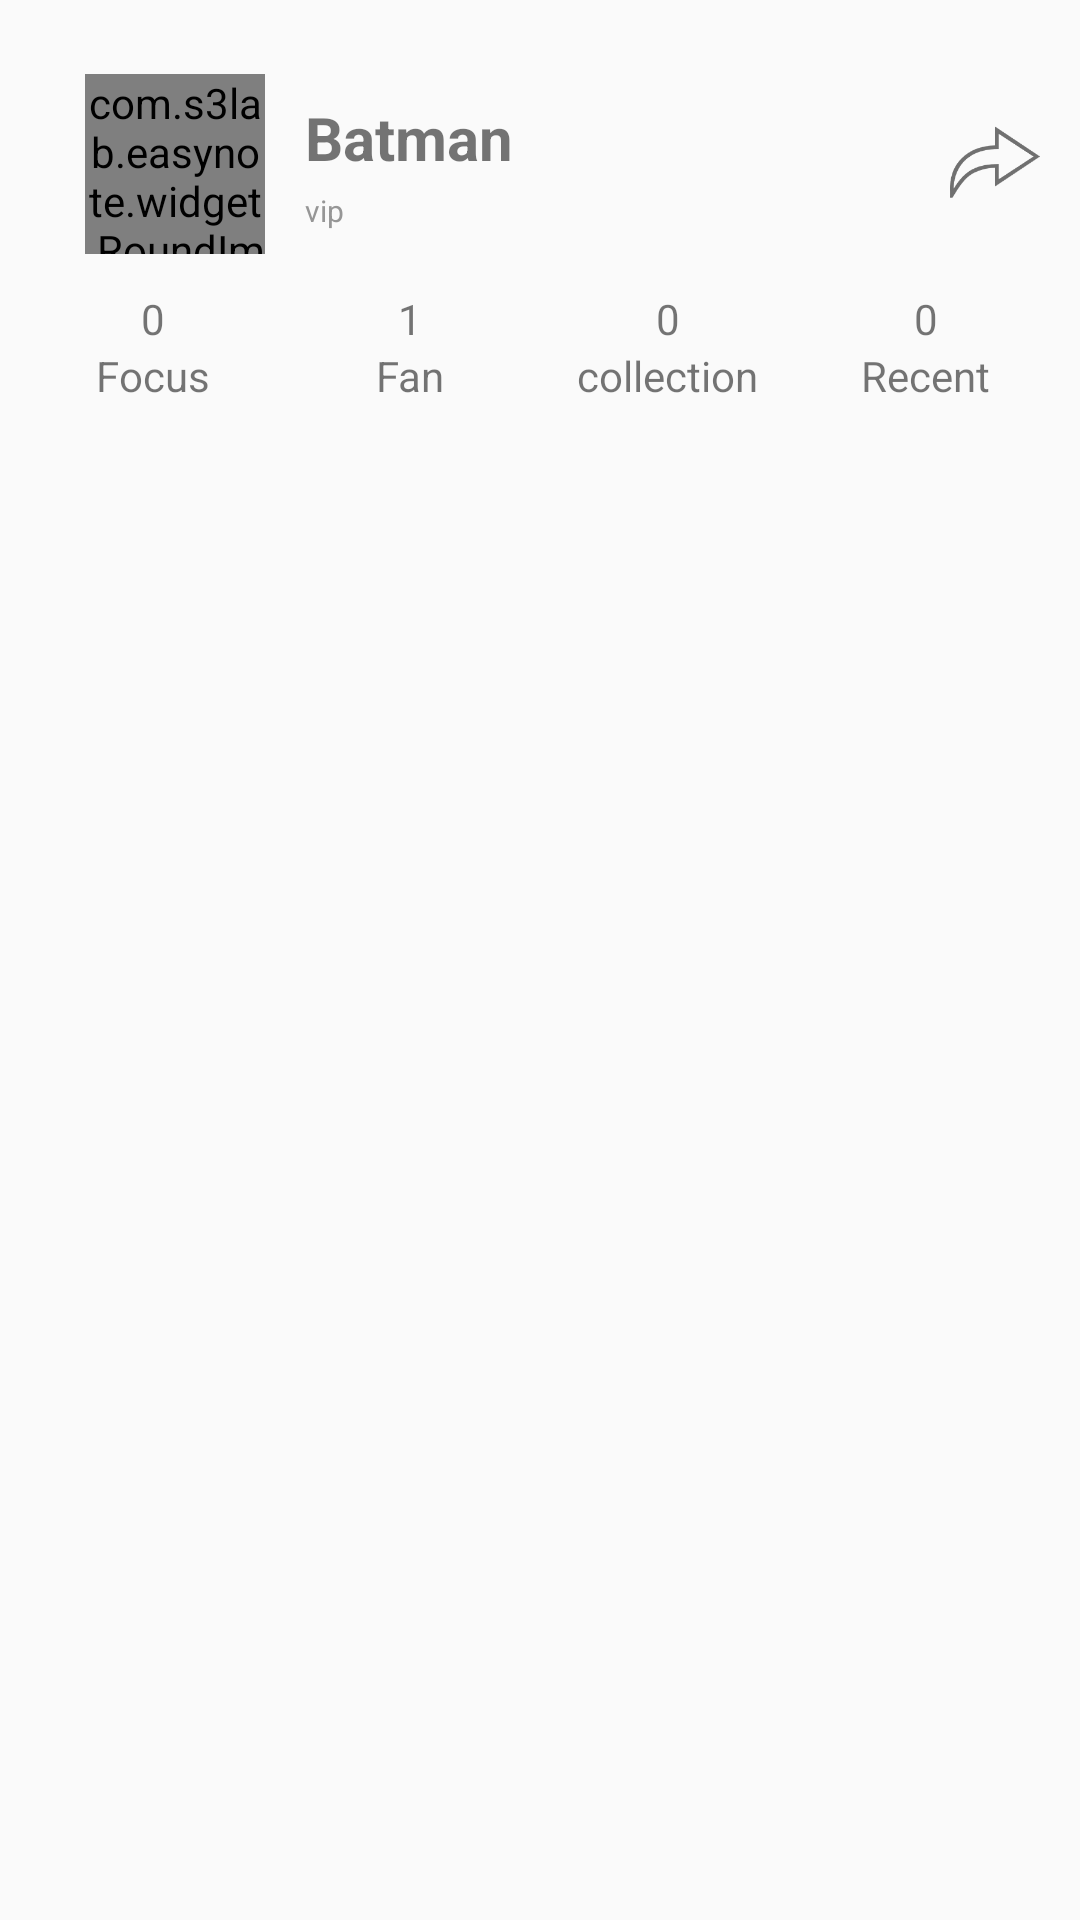

The Android layout XML behind this screen, and the referenced resources:
<!-- AndroidManifest.xml: application theme AppTheme -->
<!-- res/layout/fragment_myself.xml -->
<?xml version="1.0" encoding="utf-8"?>

<LinearLayout xmlns:android="http://schemas.android.com/apk/res/android"
    android:orientation="vertical"
    android:layout_width="match_parent"
    android:layout_height="match_parent">

    <LinearLayout
        android:id="@+id/head"
        android:layout_width="match_parent"
        android:layout_height="wrap_content"
        android:orientation="vertical"
        android:layout_marginTop="@dimen/activity_vertical_margin"
        android:layout_marginLeft="@dimen/item_margin_left_and_right"
        android:layout_marginRight="@dimen/item_margin_left_and_right">

        <LinearLayout
            android:id="@+id/info"
            android:layout_width="match_parent"
            android:layout_height="60dp"
            android:layout_marginTop="@dimen/option_item_margin_top"
            android:gravity="center_vertical">

            <com.s3lab.easynote.widget.RoundImageView
                android:id="@+id/portrait"
                android:layout_width="60dp"
                android:layout_height="60dp"
                android:layout_marginLeft="20dp"
                android:layout_marginRight="@dimen/option_item_margin_right"
                android:scaleType="centerCrop"
                android:src="@mipmap/default_header"/>

            <LinearLayout
                android:layout_width="351dp"
                android:layout_height="140px"
                android:layout_weight="1"
                android:gravity="center_vertical"
                android:orientation="vertical">

                <TextView
                    android:id="@+id/info_name"
                    android:layout_width="wrap_content"
                    android:layout_height="wrap_content"
                    android:layout_marginBottom="6px"
                    android:singleLine="true"
                    android:text="@string/my_name"
                    android:textSize="20dp"
                    android:textStyle="bold" />

                <TextView
                    android:id="@+id/info_account"
                    android:layout_width="wrap_content"
                    android:layout_height="wrap_content"
                    android:layout_marginTop="6px"
                    android:singleLine="true"
                    android:text="@string/my_account"
                    android:textColor="@color/gray2"
                    android:textSize="10dp" />

            </LinearLayout>
            <ImageView
                android:layout_width="40dp"
                android:layout_height="wrap_content"
                android:src="@drawable/arrow_forward"/>

        </LinearLayout>

        <LinearLayout
            android:id="@+id/items"
            android:layout_width="match_parent"
            android:layout_height="wrap_content"
            android:layout_marginTop="12dp">

            <LinearLayout
                android:layout_width="0dp"
                android:layout_height="wrap_content"
                android:layout_weight="1"
                android:gravity="center"
                android:orientation="vertical">

                <TextView
                    android:layout_width="wrap_content"
                    android:layout_height="wrap_content"
                    android:text="0" />
                <TextView
                    android:layout_width="wrap_content"
                    android:layout_height="wrap_content"
                    android:text="@string/my_item1" />
            </LinearLayout>

            <LinearLayout
                android:layout_width="0dp"
                android:layout_height="wrap_content"
                android:layout_weight="1"
                android:gravity="center"
                android:orientation="vertical">

                <TextView
                    android:layout_width="wrap_content"
                    android:layout_height="wrap_content"
                    android:text="1" />
                <TextView
                    android:layout_width="wrap_content"
                    android:layout_height="wrap_content"
                    android:text="@string/my_item2" />
            </LinearLayout>

            <LinearLayout
                android:layout_width="0dp"
                android:layout_height="wrap_content"
                android:layout_weight="1"
                android:gravity="center"
                android:orientation="vertical">

                <TextView
                    android:layout_width="wrap_content"
                    android:layout_height="wrap_content"
                    android:text="0" />

                <TextView
                    android:layout_width="wrap_content"
                    android:layout_height="wrap_content"
                    android:text="@string/my_item3" />
            </LinearLayout>

            <LinearLayout
                android:layout_width="0dp"
                android:layout_height="wrap_content"
                android:layout_weight="1"
                android:gravity="center"
                android:orientation="vertical">

                <TextView
                    android:layout_width="wrap_content"
                    android:layout_height="wrap_content"
                    android:text="0" />

                <TextView
                    android:layout_width="wrap_content"
                    android:layout_height="wrap_content"
                    android:text="@string/my_item4" />
            </LinearLayout>

        </LinearLayout>

    </LinearLayout>

</LinearLayout>
<!-- resources referenced by this layout -->
<resources>
  <color name="gray2">#969696</color>
  <dimen name="activity_vertical_margin">32px</dimen>
  <dimen name="item_margin_left_and_right">25px</dimen>
  <dimen name="option_item_margin_right">40px</dimen>
  <dimen name="option_item_margin_top">42px</dimen>
  <!-- drawable arrow_forward: png bitmap (drawable, 1962 bytes) -->
  <!-- mipmap default_header: jpg bitmap (mipmap-hdpi, 86875 bytes) -->
  <string name="my_account">vip</string>
  <string name="my_item1">Focus</string>
  <string name="my_item2">Fan</string>
  <string name="my_item3">collection</string>
  <string name="my_item4">Recent</string>
  <string name="my_name">Batman</string>
  <style name="AppTheme" parent="Theme.AppCompat.Light.DarkActionBar">
          <item name="colorPrimary">#3CB371</item>
          <item name="colorPrimaryDark">#3CB371</item>
          <item name="colorAccent">#3CB371</item>
          <item name="android:windowDisablePreview">true</item>
      </style>
</resources>
